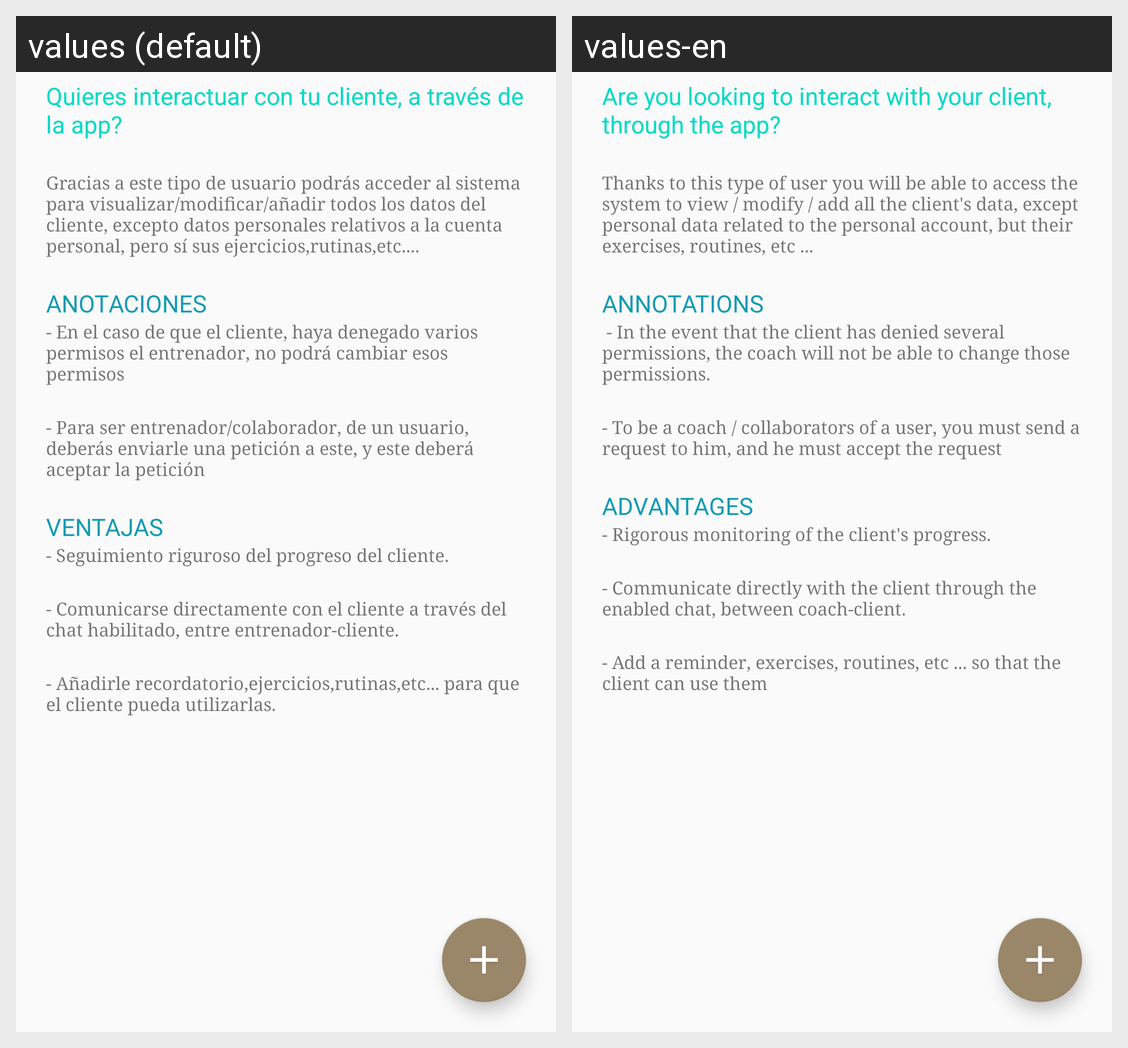

Strings drawn on this Android screen and how each of the app's shown locales translates them:
Android screen res/layout/fragment_coach.xml rendered under 2 locales, left to right: values (default), values-en. Device: Nexus 5 (rendered at 1080×1920; each locale shown at half size, 540×960, under a caption strip naming it); theme AppTheme.
Strings drawn on this screen, with the default value and each locale's value (text and hints the layout hard-codes, and strings that could not be matched under every locale, appear in the picture but are not listed):

hel_coachTitle
  values: Quieres interactuar con tu cliente, a través de la app?
  values-en: Are you looking to interact with your client, through the app?

hel_coachInfo
  values: Gracias a este tipo de usuario podrás acceder al sistema para visualizar/modificar/añadir todos los datos del cliente, excepto datos personales relativos a la cuenta personal, pero sí sus ejercicios,rutinas,etc....
  values-en: Thanks to this type of user you will be able to access the system to view / modify / add all the client's data, except personal data related to the personal account, but their exercises, routines, etc ... 

hel_coachExcTit
  values: ANOTACIONES
  values-en: ANNOTATIONS

hel_coachExc1
  values: - En el caso de que el cliente, haya denegado varios permisos el entrenador, no podrá cambiar esos permisos
  values-en:  - In the event that the client has denied several permissions, the coach will not be able to change those permissions.

hel_coachExc2
  values: - Para ser entrenador/colaborador, de un usuario, deberás enviarle una petición a este, y este deberá aceptar la petición
  values-en: - To be a coach / collaborators of a user, you must send a request to him, and he must accept the request 

hel_coachVentTit
  values: VENTAJAS
  values-en: ADVANTAGES

hel_coacVent1
  values: - Seguimiento riguroso del progreso del cliente.
  values-en: - Rigorous monitoring of the client's progress. 

hel_coacVent2
  values: - Comunicarse directamente con el cliente a través del chat habilitado, entre entrenador-cliente.
  values-en: - Communicate directly with the client through the enabled chat, between coach-client. 

hel_coacVentTit3
  values: - Añadirle recordatorio,ejercicios,rutinas,etc... para que el cliente pueda utilizarlas. 
  values-en: - Add a reminder, exercises, routines, etc ... so that the client can use them
